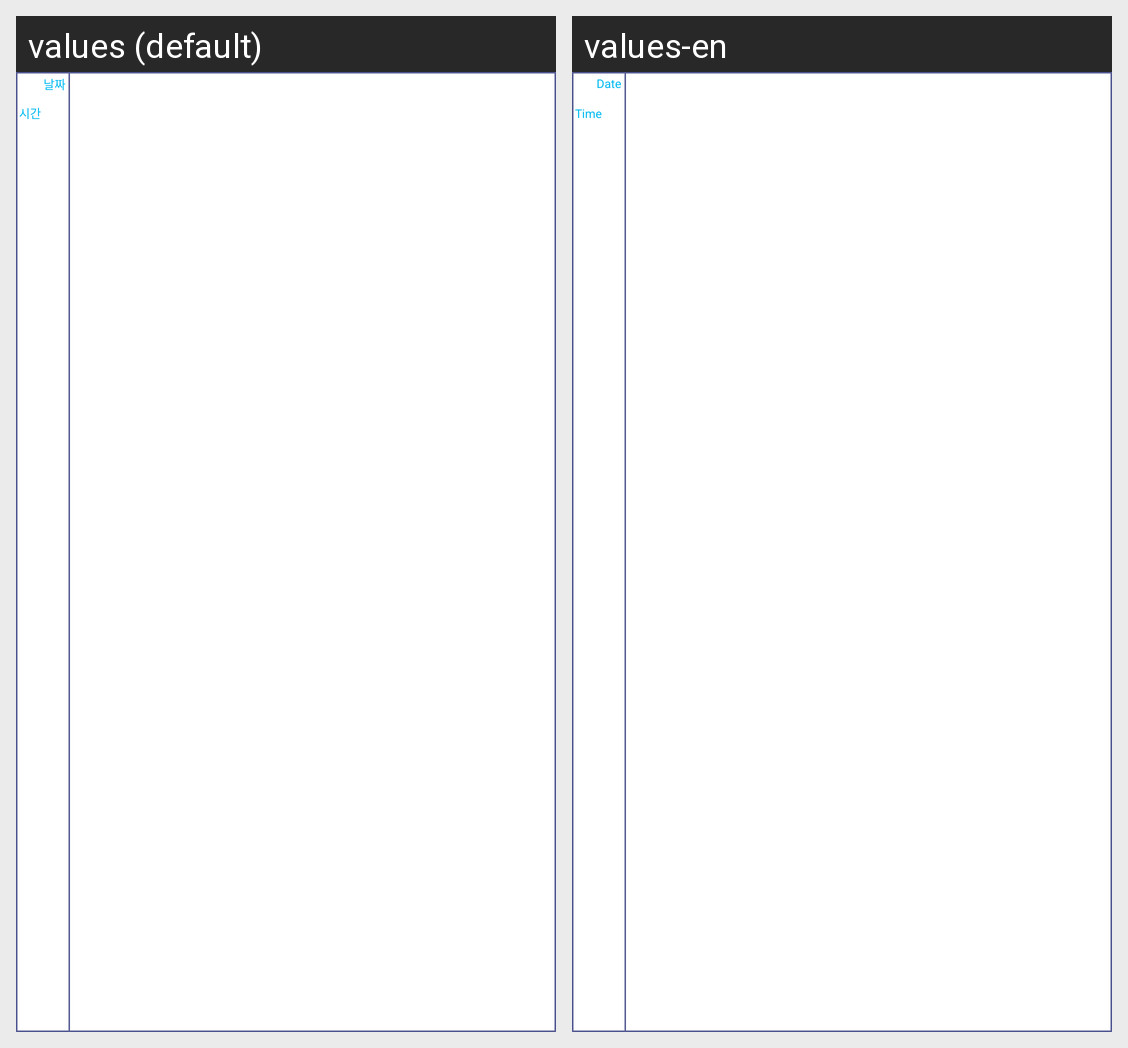

Translations of the strings shown on this Android screen, per locale in the grid:
Android screen res/layout/input_summary_left.xml rendered under 2 locales, left to right: values (default), values-en. Device: Nexus 5 (rendered at 1080×1920; each locale shown at half size, 540×960, under a caption strip naming it); theme AppTheme.
Strings drawn on this screen, with the default value and each locale's value (text and hints the layout hard-codes, and strings that could not be matched under every locale, appear in the picture but are not listed):

date
  values: 날짜
  values-en: Date

times
  values: 시간
  values-en: Time
